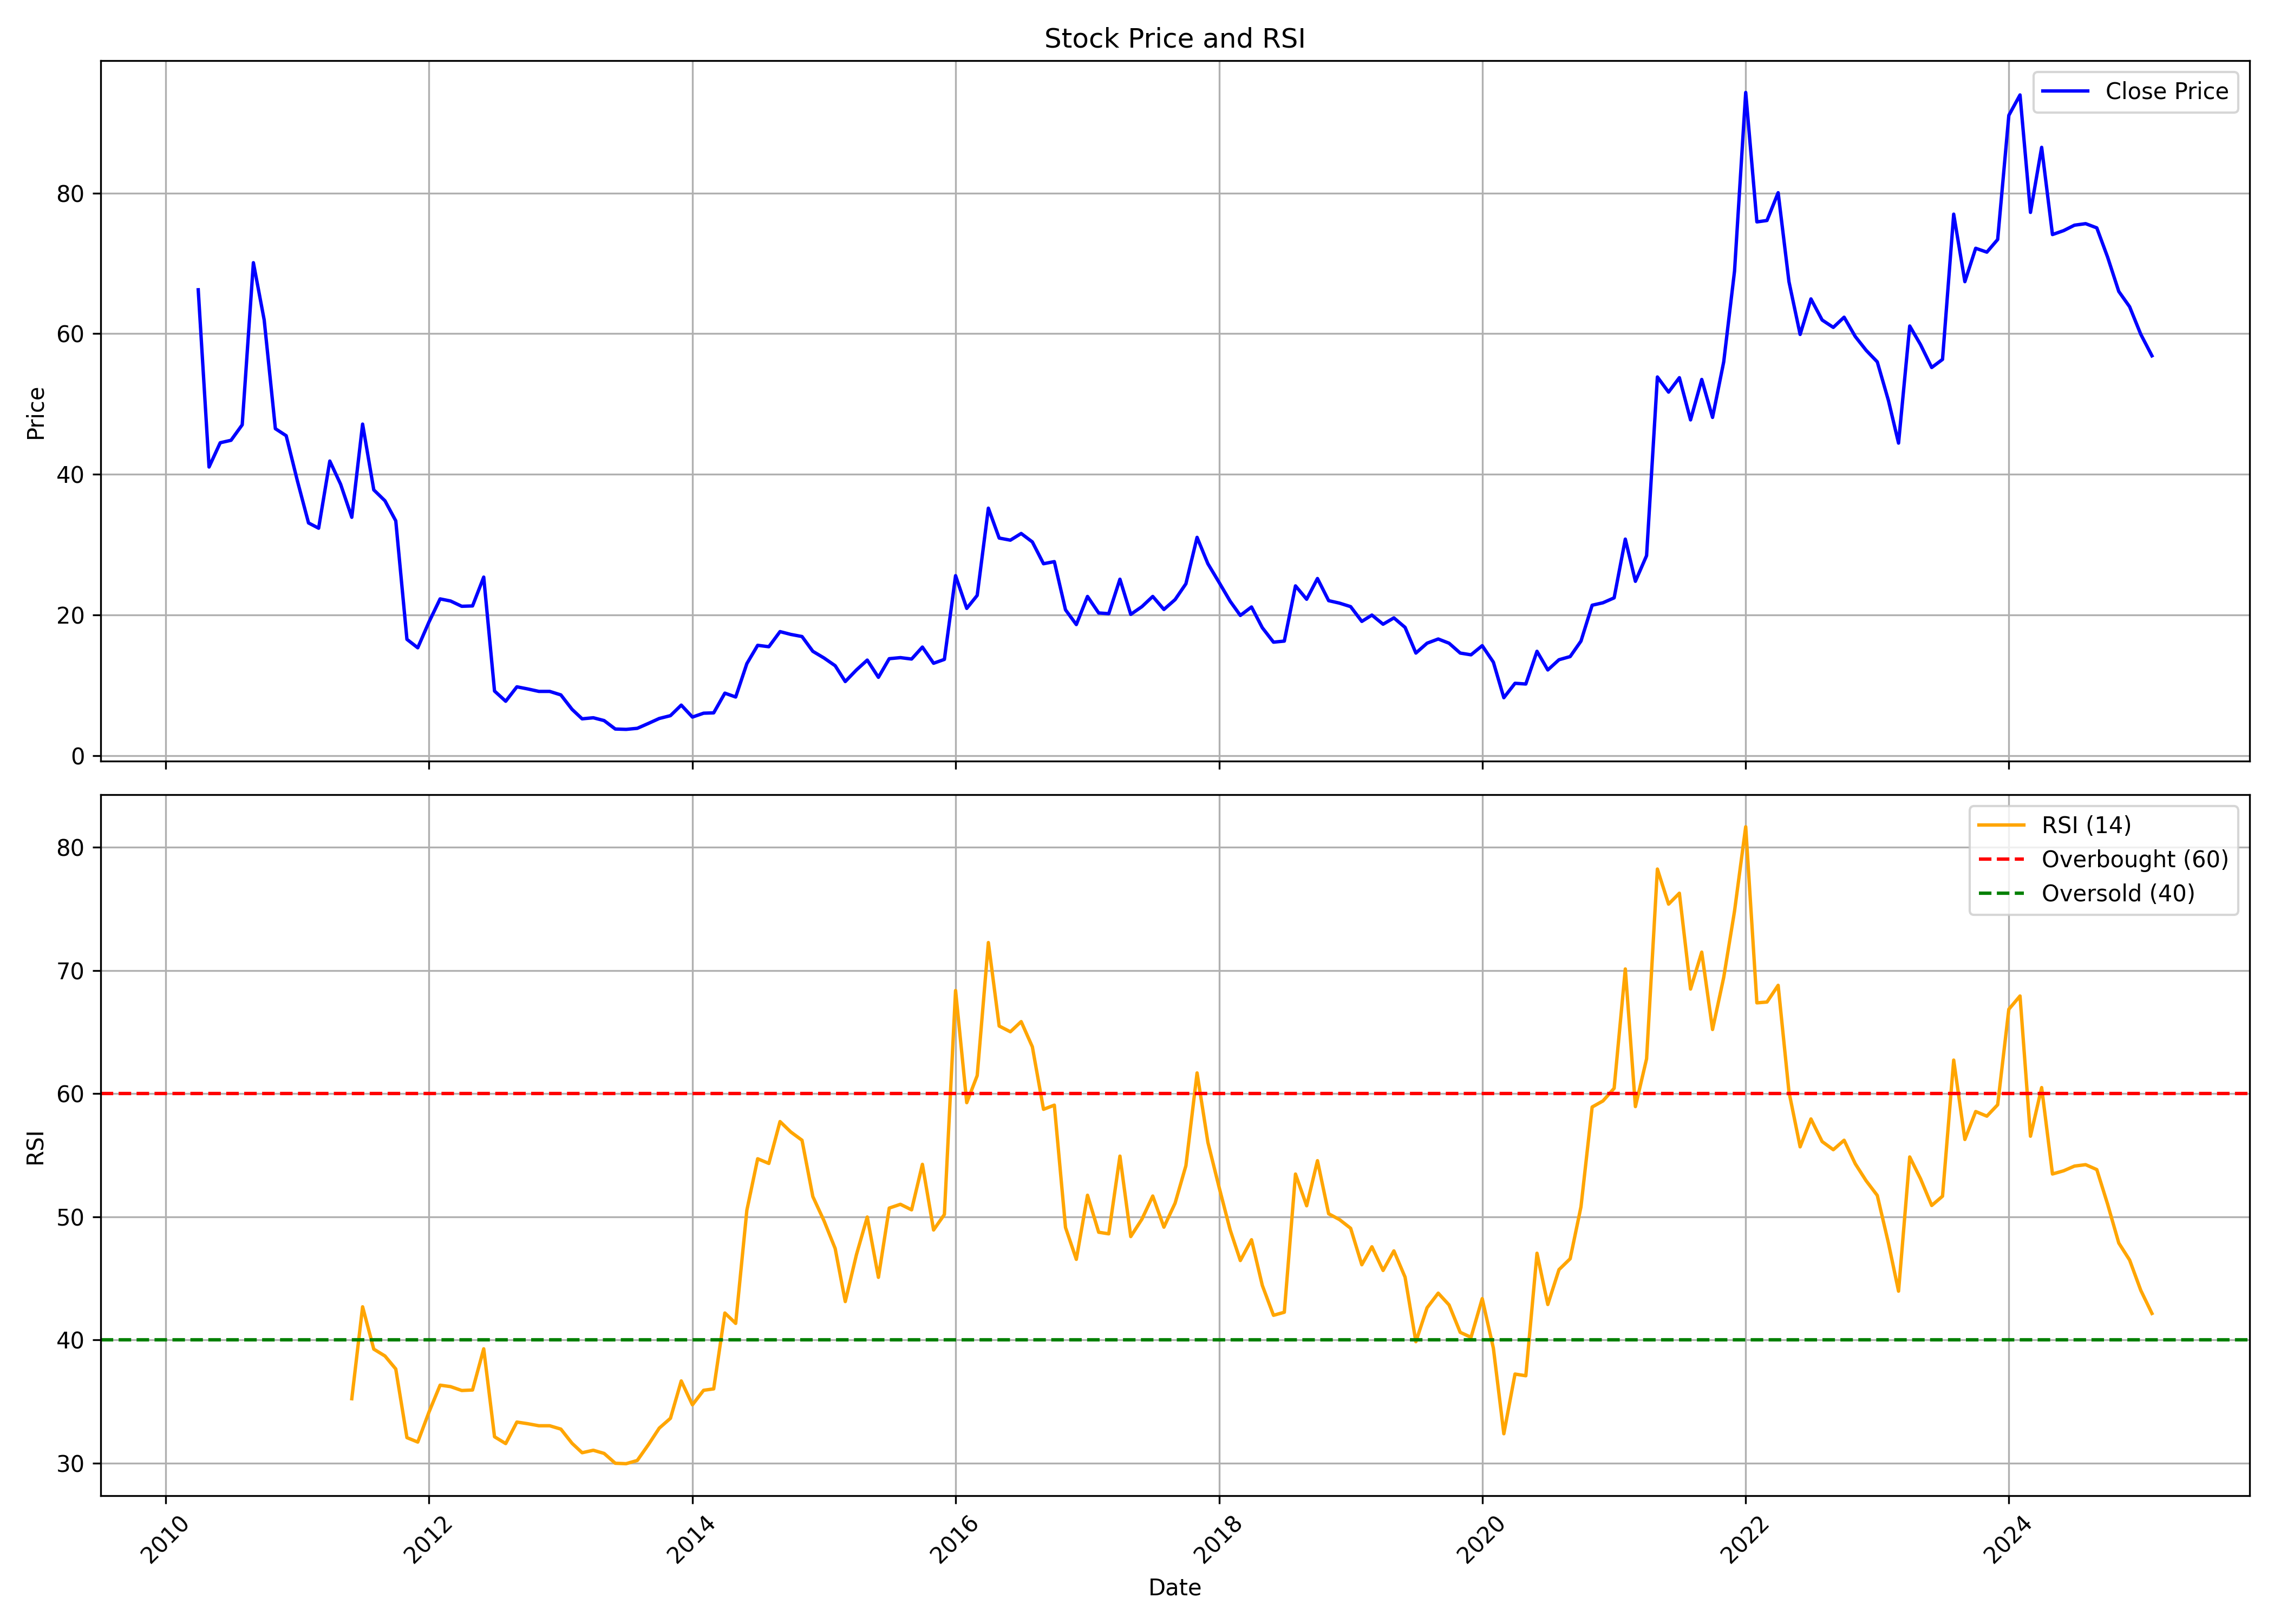

The table this chart was drawn from, first rows:
, date, symbol, open, high, low, close, volume, rsi
0, 2010-04-01, TEXMOPIPES, 92.6, 93.75, 66.05, 66.25, 10368490, 
1, 2010-05-01, TEXMOPIPES, 65.9, 66.95, 39.8, 41.05, 3275697, 
2, 2010-06-01, TEXMOPIPES, 40.75, 50.0, 39.25, 44.5, 2005416, 
3, 2010-07-01, TEXMOPIPES, 44.0, 52.85, 43.65, 44.85, 2000093, 
4, 2010-08-01, TEXMOPIPES, 45.95, 53.4, 44.55, 47.05, 2400664, 
5, 2010-09-01, TEXMOPIPES, 48.3, 72.4, 47.6, 70.1, 14702659, 
6, 2010-10-01, TEXMOPIPES, 71.6, 72.9, 61.1, 61.95, 2854603, 
7, 2010-11-01, TEXMOPIPES, 62.1, 66.25, 42.1, 46.5, 1400514, 
8, 2010-12-01, TEXMOPIPES, 47.0, 53.9, 40.85, 45.5, 1166086, 
9, 2011-01-01, TEXMOPIPES, 45.1, 48.0, 35.2, 39.1, 678963, 
10, 2011-02-01, TEXMOPIPES, 38.4, 40.45, 31.0, 33.1, 507266, 
11, 2011-03-01, TEXMOPIPES, 32.9, 38.0, 27.1, 32.35, 448756, 
12, 2011-04-01, TEXMOPIPES, 32.0, 52.35, 31.55, 41.9, 2688841, 
13, 2011-05-01, TEXMOPIPES, 41.2, 44.0, 32.8, 38.6, 1880422, 
14, 2011-06-01, TEXMOPIPES, 38.2, 40.5, 31.4, 33.9, 490822, 35.24
15, 2011-07-01, TEXMOPIPES, 34.05, 50.0, 34.05, 47.15, 4586619, 42.7
16, 2011-08-01, TEXMOPIPES, 47.9, 49.4, 36.6, 37.8, 3744214, 39.26
17, 2011-09-01, TEXMOPIPES, 37.8, 45.9, 35.65, 36.25, 3693322, 38.7
18, 2011-10-01, TEXMOPIPES, 36.4, 36.4, 32.65, 33.4, 1239742, 37.65
19, 2011-11-01, TEXMOPIPES, 33.3, 33.9, 15.5, 16.55, 4157403, 32.07
20, 2011-12-01, TEXMOPIPES, 17.2, 20.45, 15.0, 15.35, 723650, 31.71
21, 2012-01-01, TEXMOPIPES, 15.0, 19.9, 15.0, 19.0, 427857, 34.14
22, 2012-02-01, TEXMOPIPES, 19.0, 24.2, 18.55, 22.3, 5068512, 36.33
23, 2012-03-01, TEXMOPIPES, 22.3, 24.8, 20.15, 22.0, 1828028, 36.22
24, 2012-04-01, TEXMOPIPES, 22.4, 24.7, 20.15, 21.25, 4243126, 35.9
25, 2012-05-01, TEXMOPIPES, 21.15, 27.9, 20.15, 21.3, 3145841, 35.94
26, 2012-06-01, TEXMOPIPES, 21.3, 28.0, 17.05, 25.4, 2247319, 39.29
27, 2012-07-01, TEXMOPIPES, 25.4, 27.8, 8.95, 9.2, 29640948, 32.14
28, 2012-08-01, TEXMOPIPES, 9.15, 10.35, 7.35, 7.75, 1968520, 31.59
29, 2012-09-01, TEXMOPIPES, 8.1, 10.0, 7.45, 9.8, 1041899, 33.34
30, 2012-10-01, TEXMOPIPES, 9.6, 11.0, 8.6, 9.5, 608851, 33.2
31, 2012-11-01, TEXMOPIPES, 9.3, 10.3, 8.55, 9.15, 599986, 33.04
32, 2012-12-01, TEXMOPIPES, 8.95, 9.55, 8.95, 9.15, 655574, 33.04
33, 2013-01-01, TEXMOPIPES, 9.45, 9.9, 7.65, 8.65, 750066, 32.77
34, 2013-02-01, TEXMOPIPES, 8.6, 8.95, 6.3, 6.6, 2486815, 31.62
35, 2013-03-01, TEXMOPIPES, 6.4, 7.45, 4.2, 5.25, 1602959, 30.85
36, 2013-04-01, TEXMOPIPES, 5.8, 6.45, 4.8, 5.4, 1654737, 31.05
37, 2013-05-01, TEXMOPIPES, 5.4, 6.7, 4.8, 5.0, 5016700, 30.79
38, 2013-06-01, TEXMOPIPES, 4.75, 5.2, 2.7, 3.8, 2345835, 29.99
39, 2013-07-01, TEXMOPIPES, 3.85, 4.6, 3.7, 3.75, 1888398, 29.96
40, 2013-08-01, TEXMOPIPES, 3.65, 4.1, 3.55, 3.9, 1728584, 30.22
41, 2013-09-01, TEXMOPIPES, 3.95, 5.2, 3.95, 4.6, 1611542, 31.51
42, 2013-10-01, TEXMOPIPES, 4.8, 5.8, 4.35, 5.3, 776757, 32.85
43, 2013-11-01, TEXMOPIPES, 5.45, 6.4, 4.8, 5.7, 1044653, 33.64
44, 2013-12-01, TEXMOPIPES, 6.4, 8.3, 5.6, 7.2, 2554823, 36.68
45, 2014-01-01, TEXMOPIPES, 7.6, 7.8, 5.0, 5.5, 1136598, 34.74
46, 2014-02-01, TEXMOPIPES, 5.5, 6.95, 5.0, 6.05, 927126, 35.92
47, 2014-03-01, TEXMOPIPES, 6.4, 6.6, 5.0, 6.1, 901358, 36.03
48, 2014-04-01, TEXMOPIPES, 6.25, 9.6, 6.0, 8.9, 3115672, 42.19
49, 2014-05-01, TEXMOPIPES, 8.9, 11.85, 7.3, 8.35, 5032630, 41.35
50, 2014-06-01, TEXMOPIPES, 8.35, 13.65, 8.35, 13.1, 24046151, 50.54
51, 2014-07-01, TEXMOPIPES, 13.35, 20.5, 13.35, 15.7, 27239482, 54.72
52, 2014-08-01, TEXMOPIPES, 15.6, 17.55, 14.7, 15.5, 6231932, 54.34
53, 2014-09-01, TEXMOPIPES, 15.85, 21.75, 15.4, 17.65, 16564891, 57.74
54, 2014-10-01, TEXMOPIPES, 17.65, 18.35, 15.5, 17.25, 3136304, 56.89
55, 2014-11-01, TEXMOPIPES, 17.55, 20.65, 15.55, 16.95, 7604793, 56.22
56, 2014-12-01, TEXMOPIPES, 16.7, 18.45, 13.4, 14.85, 9358241, 51.65
57, 2015-01-01, TEXMOPIPES, 14.7, 15.85, 13.7, 13.9, 2082896, 49.68
58, 2015-02-01, TEXMOPIPES, 14.0, 16.25, 12.4, 12.8, 2499803, 47.43
59, 2015-03-01, TEXMOPIPES, 12.5, 13.15, 7.4, 10.55, 2083538, 43.12
... 119 more rows
